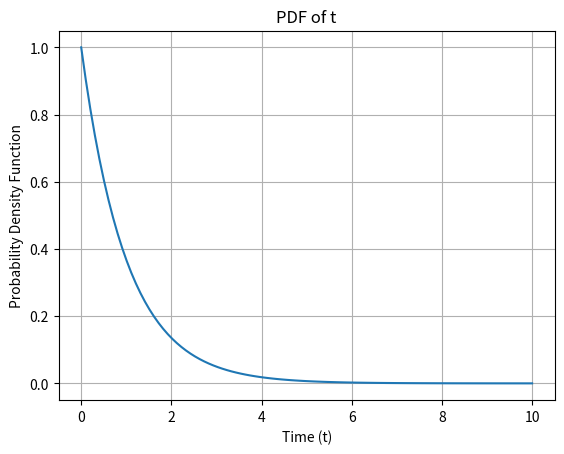

Reproduce this figure in Python. (Note: this script raises an exception after producing the figure.)
# Papolous chapter 2 Example 29 CHECK!!
# [redacted]
# [redacted]

import numpy as np
from matplotlib import pyplot as plt

#t_0 = 10
# just assuming some t_0 value

# Plotting the Probability density function
x = np.linspace(0, 10, 100)
y = np.exp(-1*x)
plt.grid(True)
plt.title('PDF of t')
plt.xlabel('Time (t)')
plt.ylabel('Probability Density Function')
plt.plot(x, y)
plt.savefig('../figures/plot.png')
# plt.subplot(x,y)
